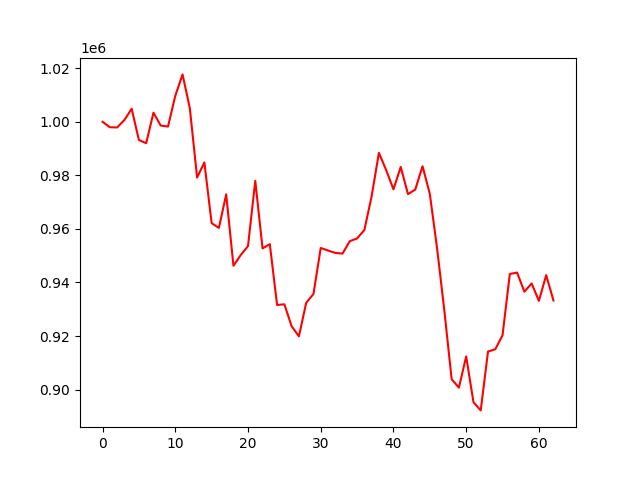

Source data for this figure (header and first rows):
account_value, date, daily_return
1000000, 2022-04-04, 
997981, 2022-04-05, -0.002019
997882, 2022-04-06, -9.947740499194335e-05
1000648, 2022-04-07, 0.002771
1004875, 2022-04-08, 0.004225
993194, 2022-04-11, -0.01162
992009, 2022-04-12, -0.001193
1003403, 2022-04-13, 0.01149
998593, 2022-04-14, -0.004795
998224, 2022-04-18, -0.0003688
1009675, 2022-04-19, 0.01147
1017700, 2022-04-20, 0.007948
1005113, 2022-04-21, -0.01237
979201, 2022-04-22, -0.02578
984819, 2022-04-25, 0.005738
962154, 2022-04-26, -0.02301
960389, 2022-04-27, -0.001835
972905, 2022-04-28, 0.01303
946246, 2022-04-29, -0.0274
950248, 2022-05-02, 0.00423
953582, 2022-05-03, 0.003508
977964, 2022-05-04, 0.02557
952726, 2022-05-05, -0.02581
954305, 2022-05-06, 0.001657
931604, 2022-05-09, -0.02379
931856, 2022-05-10, 0.0002703
923681, 2022-05-11, -0.008773
919894, 2022-05-12, -0.0041
932405, 2022-05-13, 0.0136
935700, 2022-05-16, 0.003534
952888, 2022-05-17, 0.01837
951935, 2022-05-18, -0.001
951051, 2022-05-19, -0.0009285
950797, 2022-05-20, -0.000268
955446, 2022-05-23, 0.00489
956438, 2022-05-24, 0.001038
959596, 2022-05-25, 0.003302
972197, 2022-05-26, 0.01313
988410, 2022-05-27, 0.01668
981953, 2022-05-31, -0.006533
974783, 2022-06-01, -0.007301
983133, 2022-06-02, 0.008566
972992, 2022-06-03, -0.01032
974713, 2022-06-06, 0.001769
983422, 2022-06-07, 0.008934
973079, 2022-06-08, -0.01052
952733, 2022-06-09, -0.02091
929480, 2022-06-10, -0.02441
903877, 2022-06-13, -0.02755
900737, 2022-06-14, -0.003473
912402, 2022-06-15, 0.01295
895311, 2022-06-16, -0.01873
892240, 2022-06-17, -0.00343
914213, 2022-06-21, 0.02463
915063, 2022-06-22, 0.0009297
920313, 2022-06-23, 0.005738
943174, 2022-06-24, 0.02484
943717, 2022-06-27, 0.0005766
936564, 2022-06-28, -0.00758
939634, 2022-06-29, 0.003278
... 3 more rows
